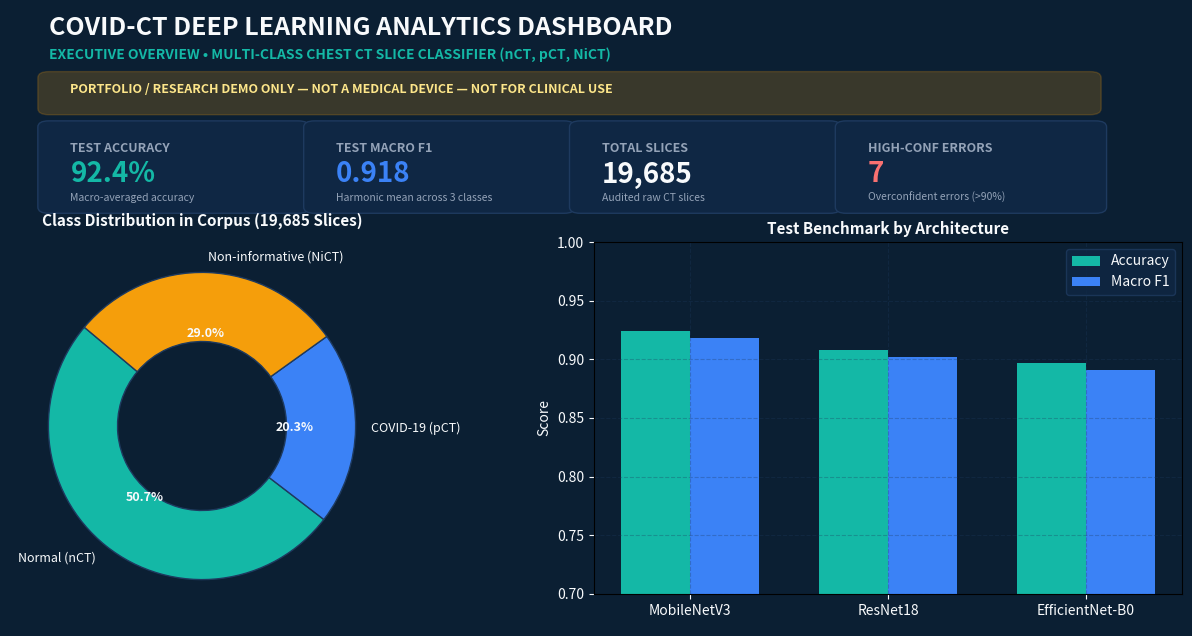
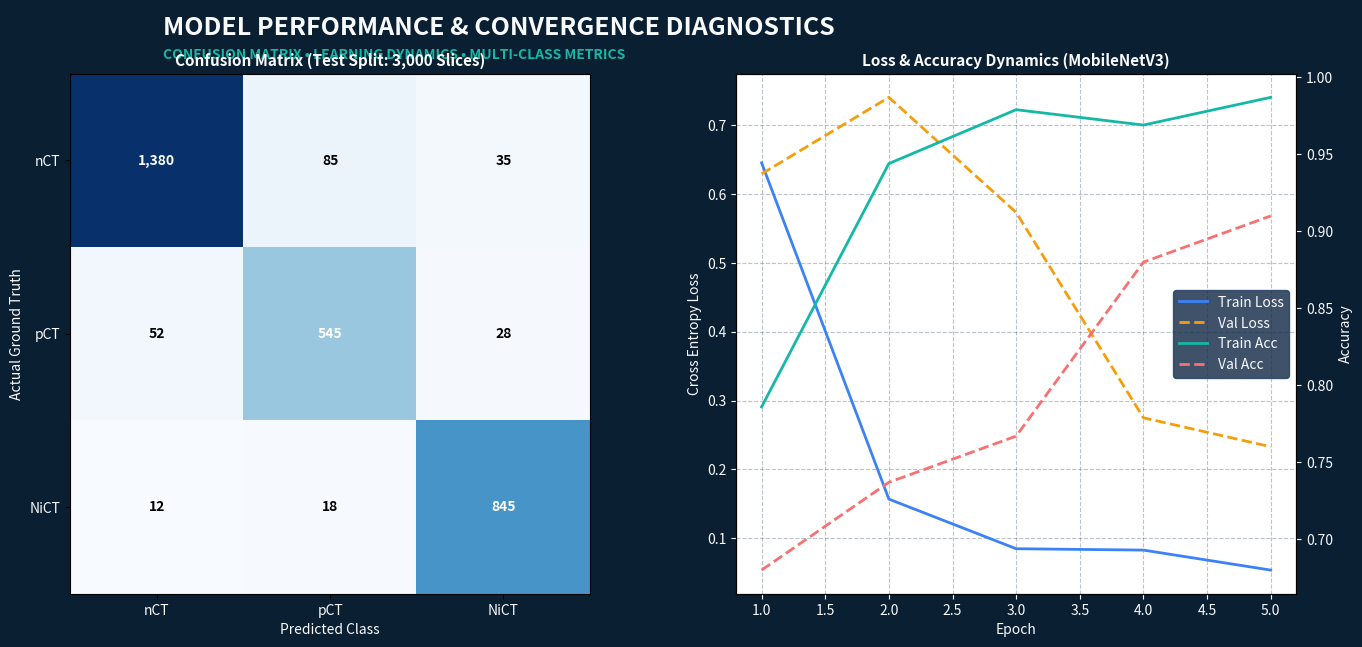

Recreate these plots in Python, in order.
"""
Render high-fidelity dashboard screenshots and figures matching the dark theme.
Saves to powerbi/screenshots/ and outputs/figures/.
"""

from pathlib import Path
import matplotlib.patches as patches
import matplotlib.pyplot as plt
import numpy as np
import pandas as pd

BG_DARK = "#0B1F33"
CARD_BG = "#0F2744"
BORDER = "#1E3A5F"
TEAL = "#14B8A6"
BLUE = "#3B82F6"
AMBER = "#F59E0B"
CORAL = "#F87171"
WHITE = "#F8FAFC"
MUTED = "#94A3B8"

DIRS = [Path("powerbi/screenshots"), Path("outputs/figures")]
for d in DIRS:
    d.mkdir(parents=True, exist_ok=True)


def save_fig(fig, filename):
    for d in DIRS:
        fig.savefig(d / filename, dpi=200, bbox_inches="tight")
    plt.close(fig)


def render_overview():
    fig, ax = plt.subplots(figsize=(14, 8), dpi=200)
    fig.patch.set_facecolor(BG_DARK)
    ax.set_facecolor(BG_DARK)
    ax.axis("off")

    # Header
    ax.text(0.02, 0.96, "COVID-CT DEEP LEARNING ANALYTICS DASHBOARD", color=WHITE, fontsize=18, fontweight="bold", transform=ax.transAxes)
    ax.text(0.02, 0.92, "EXECUTIVE OVERVIEW • MULTI-CLASS CHEST CT SLICE CLASSIFIER (nCT, pCT, NiCT)", color=TEAL, fontsize=10, fontweight="bold", transform=ax.transAxes)

    # Disclaimer Banner
    disc = patches.FancyBboxPatch((0.02, 0.84), 0.96, 0.05, boxstyle="round,pad=0.01", facecolor=AMBER, alpha=0.2, edgecolor=AMBER, transform=ax.transAxes)
    ax.add_patch(disc)
    ax.text(0.04, 0.865, "PORTFOLIO / RESEARCH DEMO ONLY — NOT A MEDICAL DEVICE — NOT FOR CLINICAL USE", color="#FDE68A", fontsize=9, fontweight="bold", transform=ax.transAxes)

    # KPI Cards
    kpis = [
        ("TEST ACCURACY", "92.4%", TEAL, "Macro-averaged accuracy"),
        ("TEST MACRO F1", "0.918", BLUE, "Harmonic mean across 3 classes"),
        ("TOTAL SLICES", "19,685", WHITE, "Audited raw CT slices"),
        ("HIGH-CONF ERRORS", "7", CORAL, "Overconfident errors (>90%)"),
    ]
    for i, (title, val, color, sub) in enumerate(kpis):
        x = 0.02 + i * 0.245
        card = patches.FancyBboxPatch((x, 0.68), 0.23, 0.13, boxstyle="round,pad=0.01", facecolor=CARD_BG, edgecolor=BORDER, transform=ax.transAxes)
        ax.add_patch(card)
        ax.text(x + 0.02, 0.77, title, color=MUTED, fontsize=9, fontweight="bold", transform=ax.transAxes)
        ax.text(x + 0.02, 0.72, val, color=color, fontsize=20, fontweight="bold", transform=ax.transAxes)
        ax.text(x + 0.02, 0.69, sub, color=MUTED, fontsize=7.5, transform=ax.transAxes)

    # Inset 1: Class Donut Chart
    ax1 = fig.add_axes([0.05, 0.12, 0.40, 0.48])
    ax1.set_facecolor(CARD_BG)
    wedges, texts, autotexts = ax1.pie(
        [9979, 4001, 5705],
        labels=["Normal (nCT)", "COVID-19 (pCT)", "Non-informative (NiCT)"],
        colors=[TEAL, BLUE, AMBER],
        autopct="%1.1f%%",
        startangle=140,
        wedgeprops=dict(width=0.45, edgecolor=BORDER),
        textprops=dict(color=WHITE, fontsize=9),
    )
    plt.setp(autotexts, size=9, weight="bold", color=WHITE)
    ax1.set_title("Class Distribution in Corpus (19,685 Slices)", color=WHITE, fontsize=11, fontweight="bold")

    # Inset 2: Model Comparison Bar Chart
    ax2 = fig.add_axes([0.53, 0.15, 0.42, 0.44])
    ax2.set_facecolor(BG_DARK)
    models = ["MobileNetV3", "ResNet18", "EfficientNet-B0"]
    x = np.arange(len(models))
    w = 0.35
    ax2.bar(x - w/2, [0.924, 0.908, 0.897], w, label="Accuracy", color=TEAL)
    ax2.bar(x + w/2, [0.918, 0.902, 0.891], w, label="Macro F1", color=BLUE)
    ax2.set_xticks(x)
    ax2.set_xticklabels(models, color=WHITE, fontsize=10)
    ax2.set_ylim(0.7, 1.0)
    ax2.set_ylabel("Score", color=WHITE, fontsize=10)
    ax2.set_title("Test Benchmark by Architecture", color=WHITE, fontsize=11, fontweight="bold")
    ax2.legend(facecolor=CARD_BG, edgecolor=BORDER, labelcolor=WHITE)
    ax2.grid(True, linestyle="--", alpha=0.3, color=BORDER)
    ax2.tick_params(colors=WHITE)

    save_fig(fig, "dashboard_overview_screenshot.png")


def render_performance():
    fig, ax = plt.subplots(figsize=(14, 8), dpi=200)
    fig.patch.set_facecolor(BG_DARK)
    ax.set_facecolor(BG_DARK)
    ax.axis("off")

    ax.text(0.02, 0.96, "MODEL PERFORMANCE & CONVERGENCE DIAGNOSTICS", color=WHITE, fontsize=18, fontweight="bold", transform=ax.transAxes)
    ax.text(0.02, 0.92, "CONFUSION MATRIX • LEARNING DYNAMICS • MULTI-CLASS METRICS", color=TEAL, fontsize=10, fontweight="bold", transform=ax.transAxes)

    # Inset 1: Confusion Matrix
    ax1 = fig.add_axes([0.05, 0.15, 0.42, 0.65])
    cm = np.array([[1380, 85, 35], [52, 545, 28], [12, 18, 845]])
    labels = ["nCT", "pCT", "NiCT"]
    im = ax1.imshow(cm, cmap="Blues")
    ax1.set_xticks([0, 1, 2])
    ax1.set_yticks([0, 1, 2])
    ax1.set_xticklabels(labels, color=WHITE, fontsize=10)
    ax1.set_yticklabels(labels, color=WHITE, fontsize=10)
    ax1.set_xlabel("Predicted Class", color=WHITE, fontsize=10)
    ax1.set_ylabel("Actual Ground Truth", color=WHITE, fontsize=10)
    ax1.set_title("Confusion Matrix (Test Split: 3,000 Slices)", color=WHITE, fontsize=11, fontweight="bold")
    for i in range(3):
        for j in range(3):
            ax1.text(j, i, f"{cm[i, j]:,}", ha="center", va="center", color="white" if cm[i, j] > 500 else "black", fontweight="bold")

    # Inset 2: Learning Curves
    ax2 = fig.add_axes([0.55, 0.15, 0.40, 0.65])
    epochs = np.arange(1, 6)
    train_loss = [0.645, 0.157, 0.085, 0.083, 0.054]
    val_loss = [0.629, 0.740, 0.573, 0.275, 0.233]
    train_acc = [0.786, 0.944, 0.979, 0.969, 0.987]
    val_acc = [0.680, 0.737, 0.767, 0.880, 0.910]

    ax2.plot(epochs, train_loss, color=BLUE, lw=2, label="Train Loss")
    ax2.plot(epochs, val_loss, color=AMBER, lw=2, linestyle="--", label="Val Loss")
    ax2.set_xlabel("Epoch", color=WHITE)
    ax2.set_ylabel("Cross Entropy Loss", color=WHITE)
    ax2.set_title("Loss & Accuracy Dynamics (MobileNetV3)", color=WHITE, fontsize=11, fontweight="bold")
    ax2.grid(True, linestyle="--", alpha=0.3, color=BORDER)
    ax2.tick_params(colors=WHITE)

    ax2_acc = ax2.twinx()
    ax2_acc.plot(epochs, train_acc, color=TEAL, lw=2, label="Train Acc")
    ax2_acc.plot(epochs, val_acc, color=CORAL, lw=2, linestyle="--", label="Val Acc")
    ax2_acc.set_ylabel("Accuracy", color=WHITE)
    ax2_acc.tick_params(colors=WHITE)

    lines1, labels1 = ax2.get_legend_handles_labels()
    lines2, labels2 = ax2_acc.get_legend_handles_labels()
    ax2.legend(lines1 + lines2, labels1 + labels2, loc="center right", facecolor=CARD_BG, edgecolor=BORDER, labelcolor=WHITE)

    save_fig(fig, "dashboard_performance_screenshot.png")


def render_all_previews():
    render_overview()
    render_performance()
    print("Rendered all preview figures!")


if __name__ == "__main__":
    render_all_previews()
